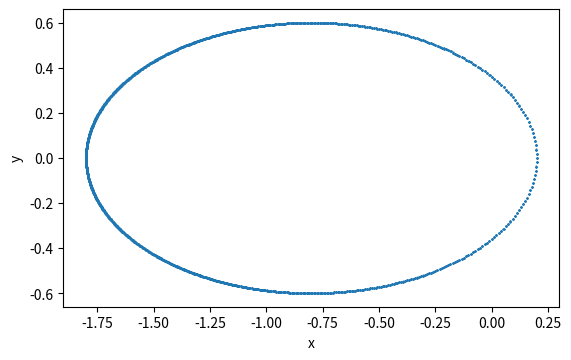

The matplotlib source for this figure:
'''
    Lecture 4 Question 5 : Planetary orbits
'''

import numpy as np
import matplotlib.pyplot as plt
import scipy

def rhs(t,x):
	xdot = x[2]
	ydot = x[3]
	vxdot = - 4*np.pi**2*x[0]/(np.sqrt(x[0]**2+x[1]**2)**3)
	vydot = - 4*np.pi**2*x[1]/(np.sqrt(x[0]**2+x[1]**2)**3)

	return np.array([xdot,ydot,vxdot,vydot])

def ode_integrate(X0,dt,tmax):
	r = scipy.integrate.solve_ivp(rhs, (0., tmax), X0, method="RK45", dense_output=True,rtol=1e-6,atol=1e-9)
	
	ts = np.arange(0.,tmax,dt)
	Xs=r.sol(ts)
	return ts, Xs

a = 1.0 # semi major axis
e = 0.8 # eccentricity

r_peri = a*(1-e)
v_peri = np.sqrt(4*np.pi**2*(1+e)/r_peri) 

x0 = r_peri
y0 = 0.
vx0 = 0.
vy0 = v_peri

X0 = [x0,y0,vx0,vy0]

tmax =5
dt = 1e-3
t,x = ode_integrate(X0,dt,tmax)
print(x.shape)
plt.axes().set_aspect('equal')
plt.plot(x[0][:],x[1][:],'.',markersize=1)
plt.xlabel('x')
plt.ylabel('y')

plt.show()
